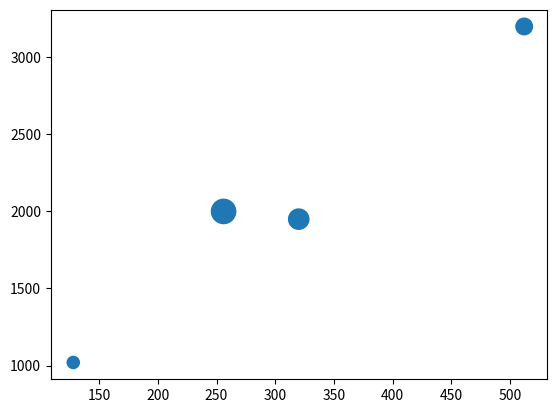

Source code (Python):
import matplotlib.pyplot as plt
import numpy as np


disk_sizes = np.asarray([128, 256, 320, 512])
prices = np.asarray([1020, 2000, 1950, 3200])
sales = np.asarray([76, 305, 212, 142])

plt.scatter(x=disk_sizes, y=prices, s=sales)
plt.show()
